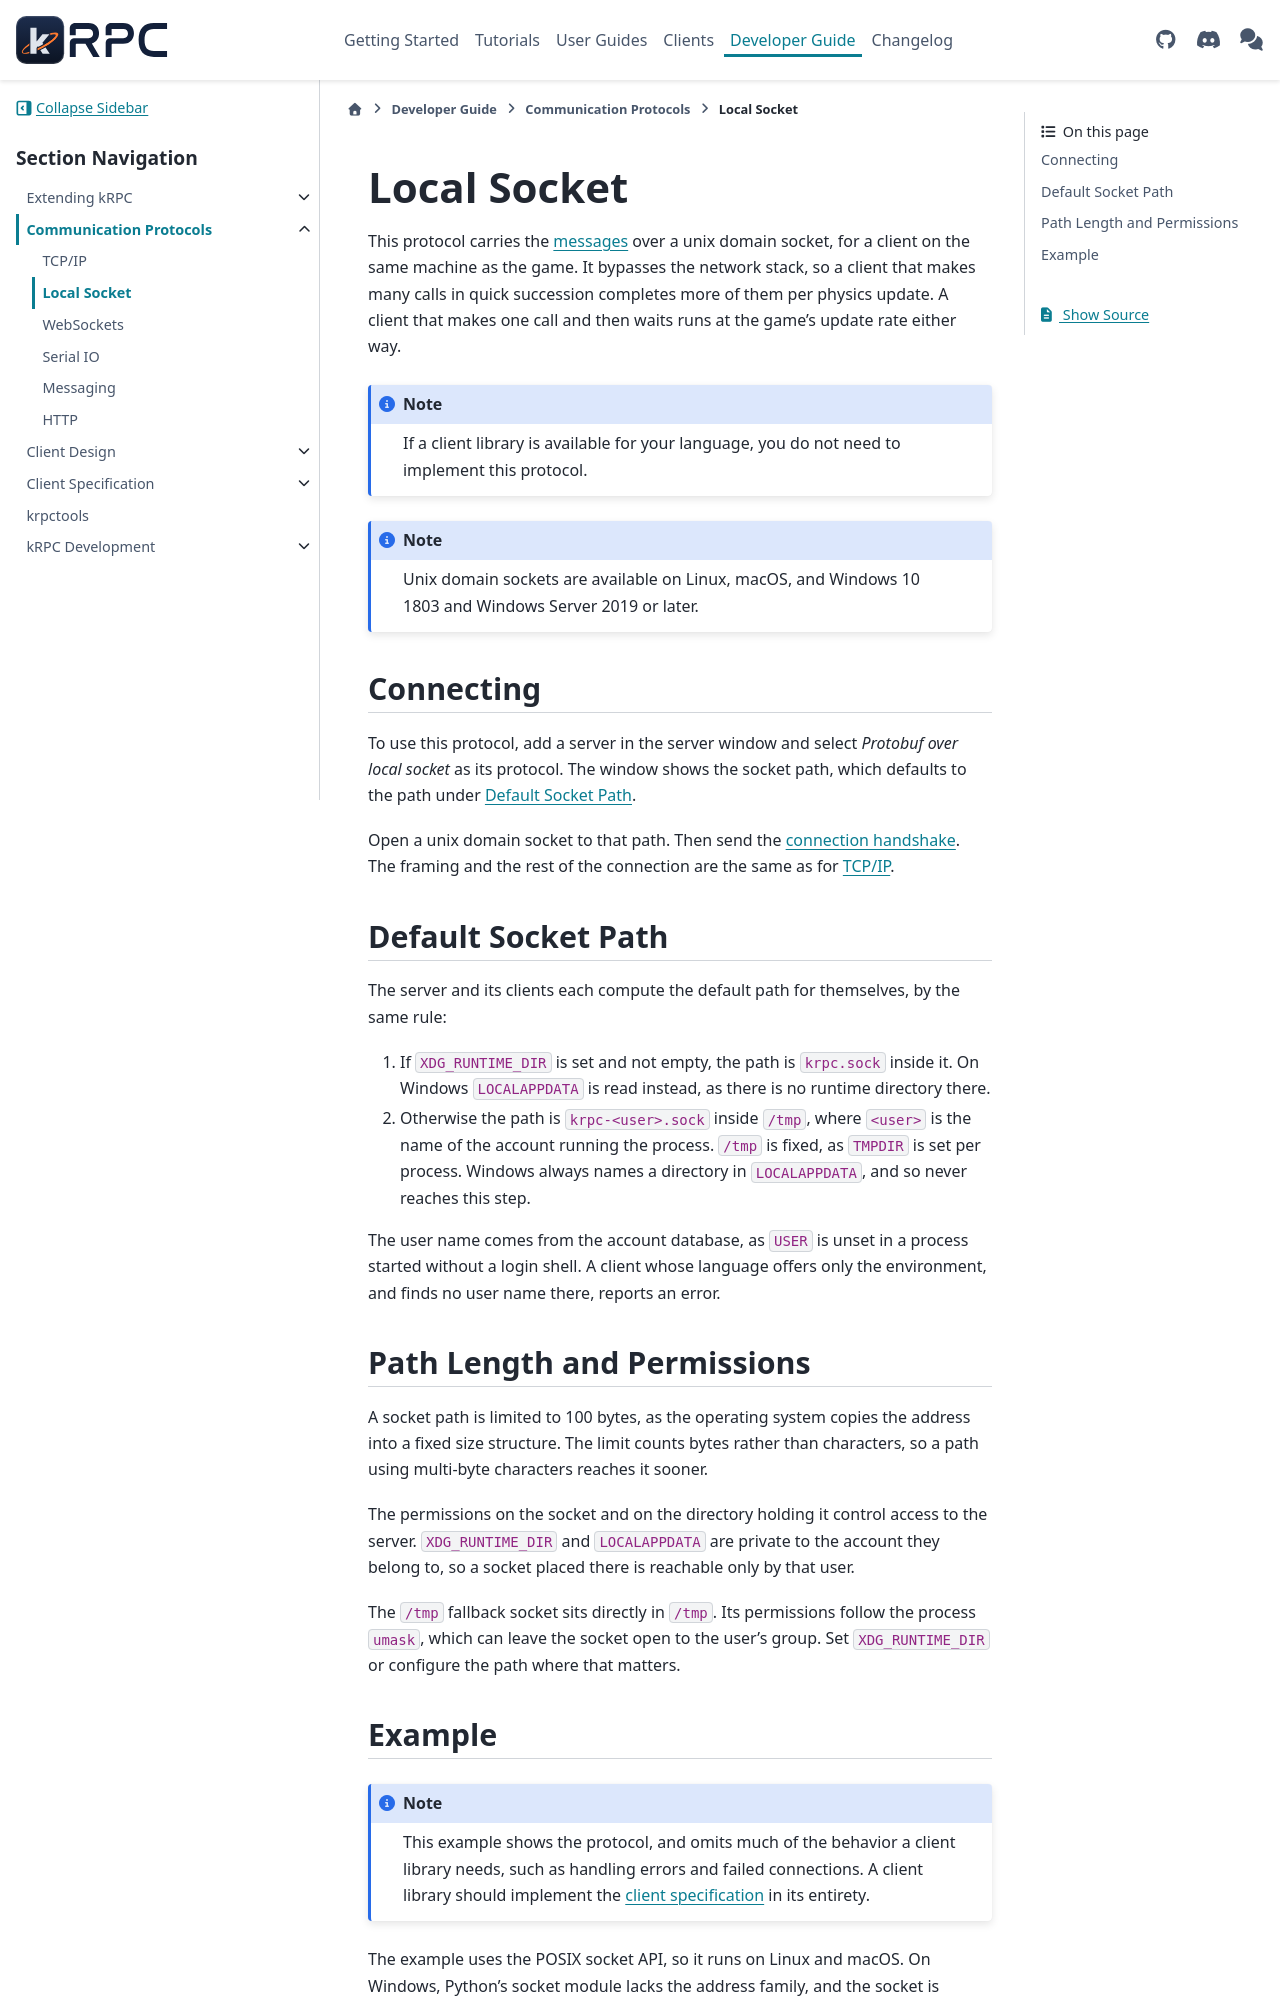

repository: krpc/krpc · page: dev/communication-protocols/localsocket.html · generator: sphinx

Local Socket
============

This protocol carries the :doc:`messages <messages>` over a unix domain socket, for a client on
the same machine as the game. It bypasses the network stack, so a client that makes many calls in
quick succession completes more of them per physics update. A client that makes one call and then
waits runs at the game's update rate either way.

.. note:: If a client library is available for your language, you do not need to implement this
          protocol.

.. note:: Unix domain sockets are available on Linux, macOS, and Windows 10 1803 and Windows
          Server 2019 or later.

Connecting
----------

To use this protocol, add a server in the server window and select *Protobuf over local socket* as
its protocol. The window shows the socket path, which defaults to the path under
`Default Socket Path`_.

Open a unix domain socket to that path. Then send the
:ref:`connection handshake <communication-protocol-handshake>`. The framing and the rest of the
connection are the same as for :doc:`tcpip`.

.. _communication-protocol-localsocket-default-path:
